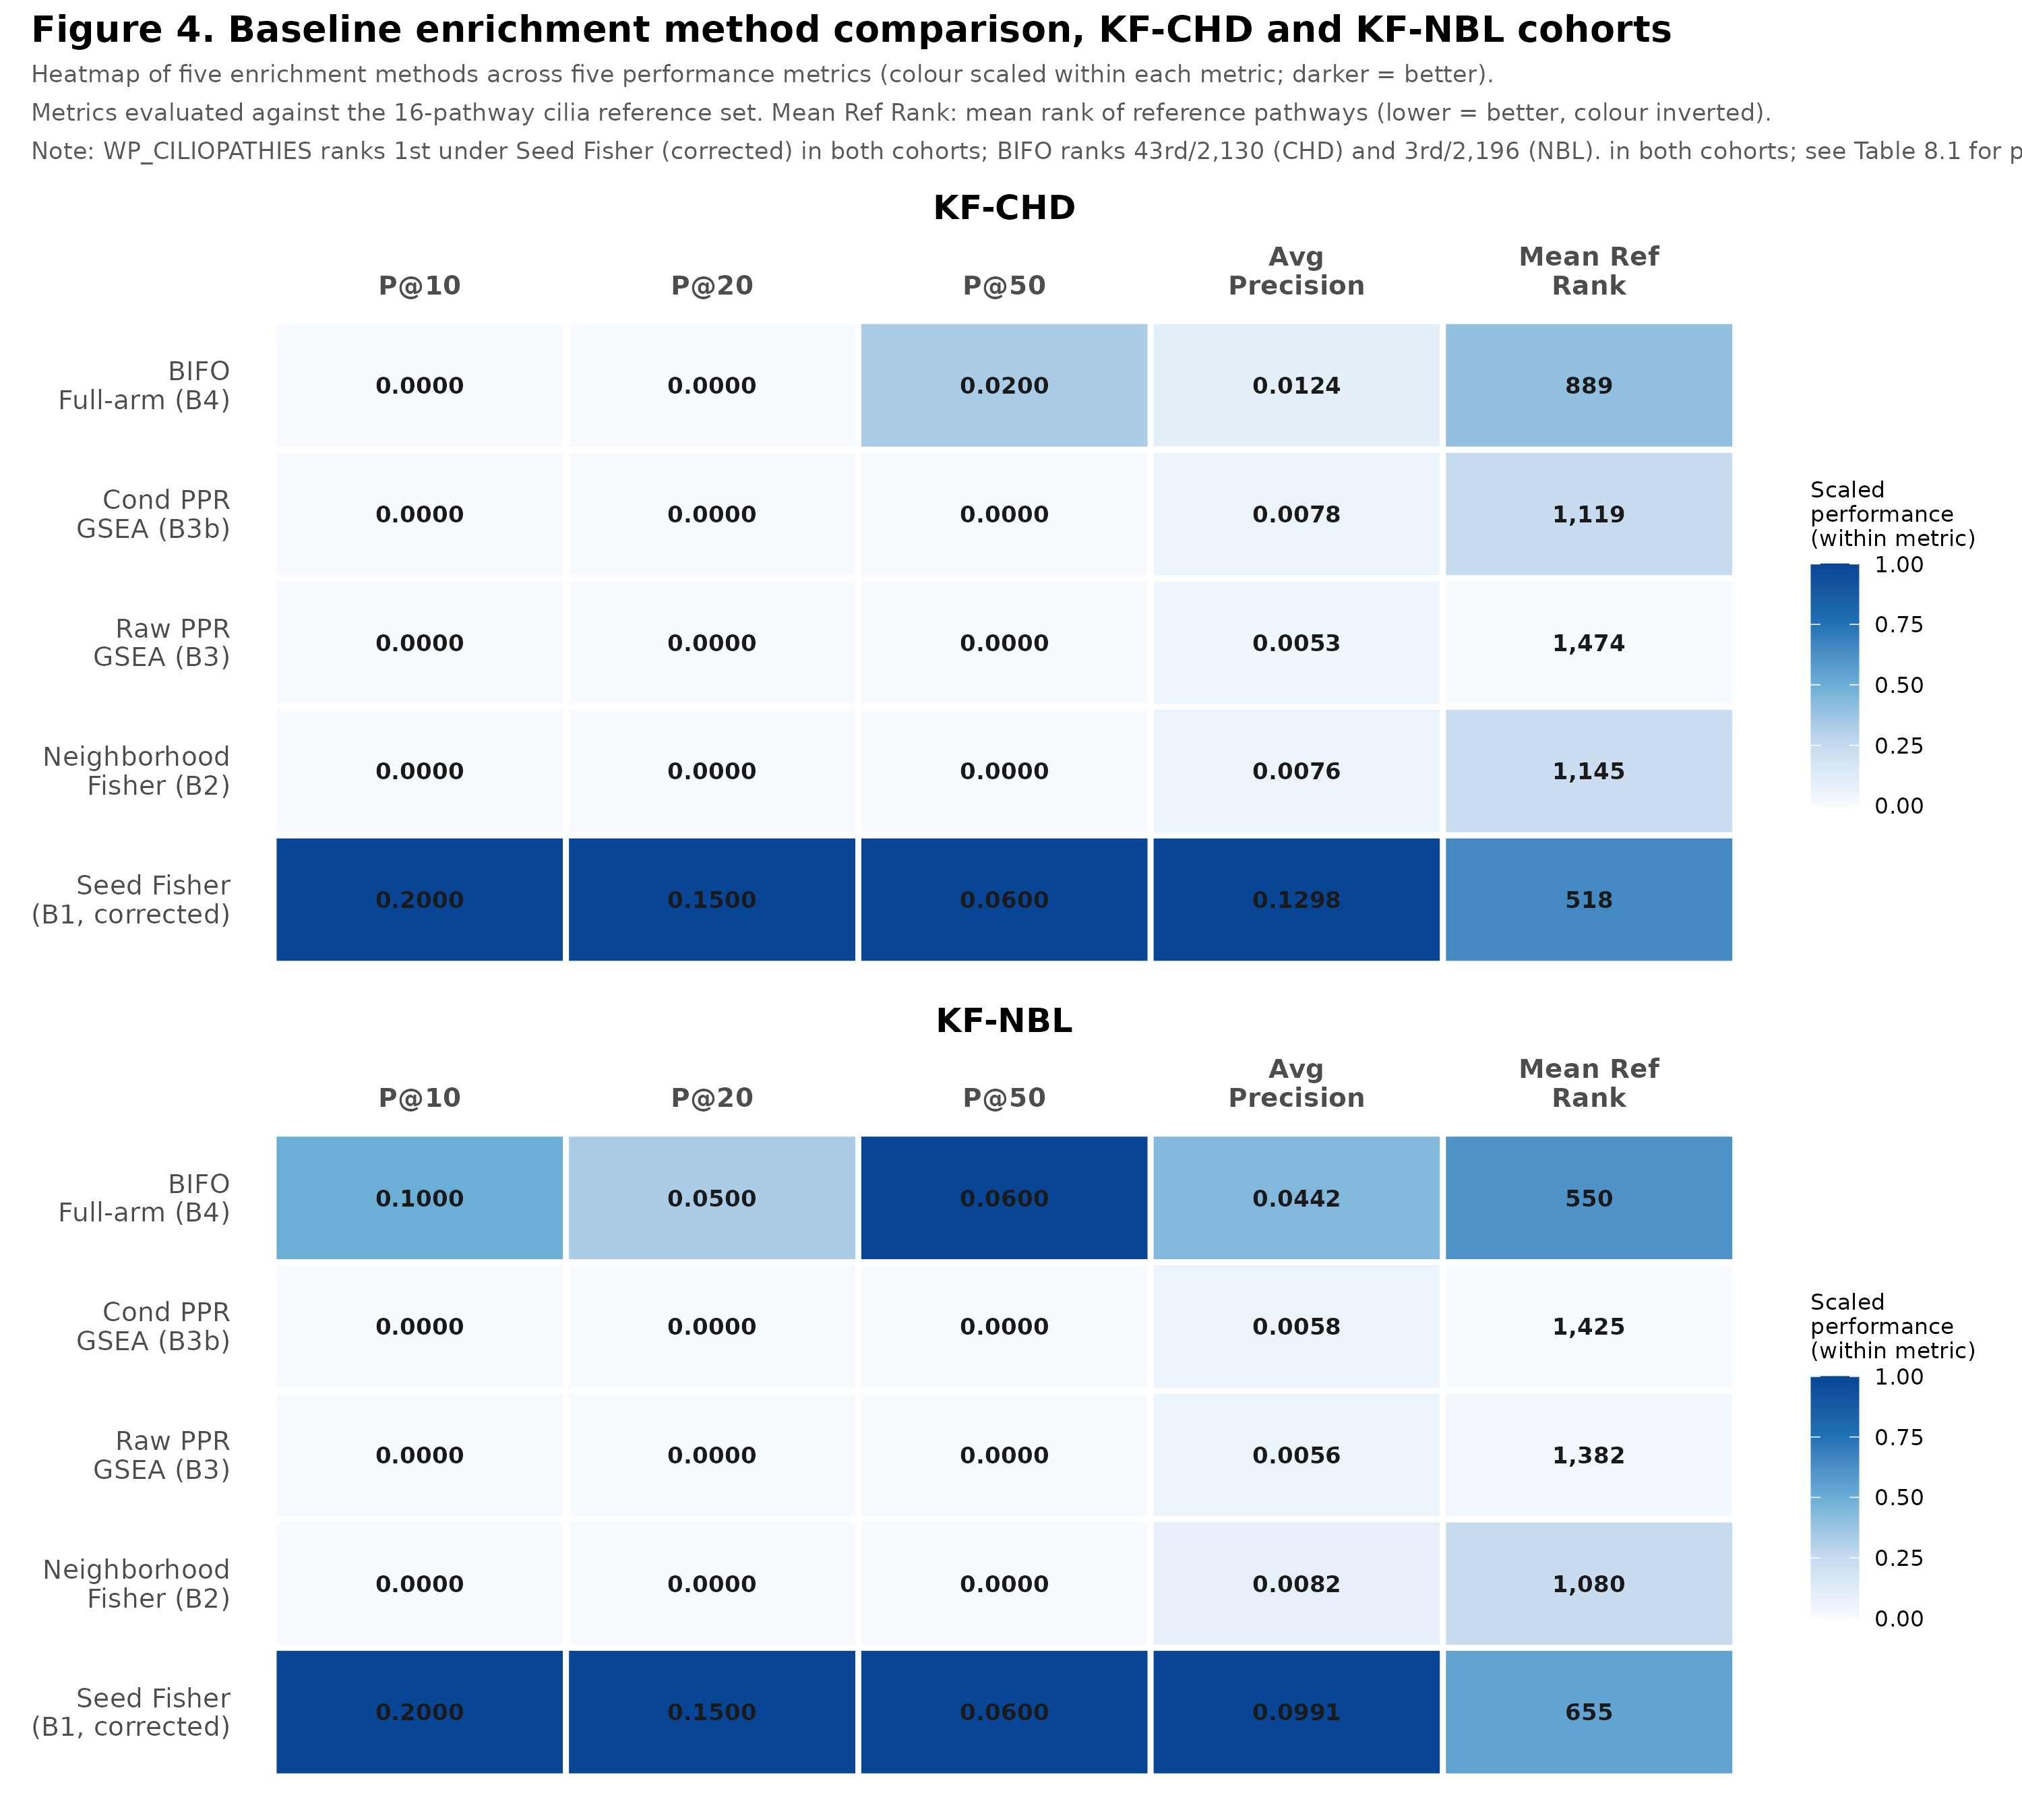

The script that saved this image:
# =============================================================================
# Figure 4: Baseline method comparison heatmap, KF-CHD and KF-NBL
#
# Panels:
#   A: KF-CHD heatmap, method × metric
#   B: KF-NBL heatmap, method × metric
#
# Data: kf_{cohort}_results/baseline_comparison.json
# Output: figures/fig4_baseline_heatmap.png
# =============================================================================

library(ggplot2)
library(dplyr)
library(tidyr)
library(patchwork)
library(scales)
library(jsonlite)

BASE   <- here::here()
OUTDIR <- file.path(BASE, "figures")
dir.create(OUTDIR, showWarnings = FALSE)

fix_json <- function(path) {
  txt <- paste(readLines(path, warn = FALSE), collapse = "\n")
  txt <- gsub("\\bNaN\\b",       "null", txt)
  txt <- gsub("\\bInfinity\\b",  "null", txt)
  txt <- gsub("\\b-Infinity\\b", "null", txt)
  fromJSON(txt)
}

# ── Load baseline JSON for both cohorts ───────────────────────────────────────
load_baseline_json <- function(path, cohort) {
  d <- fix_json(path)
  m <- d$methods  # data.frame with one row per method
  tibble(
    cohort           = cohort,
    method           = m$method,
    p10              = as.numeric(m$precision_at_10),
    p20              = as.numeric(m$precision_at_20),
    p50              = as.numeric(m$precision_at_50),
    ap               = as.numeric(m$average_precision),
    mean_rank        = as.numeric(m$mean_ref_rank)
  )
}

chd_bl <- load_baseline_json(
  file.path(BASE, "bifo-graph/results/kf_chd/baseline_comparison.json"), "KF-CHD")
nbl_bl <- load_baseline_json(
  file.path(BASE, "bifo-graph/results/kf_nbl/baseline_comparison.json"), "KF-NBL")

df <- bind_rows(chd_bl, nbl_bl)

# ── Method labels ─────────────────────────────────────────────────────────────
method_map <- c(
  seed_fisher          = "Seed Fisher\n(B1, corrected)",
  neighborhood_fisher  = "Neighborhood\nFisher (B2)",
  raw_ppr_gsea         = "Raw PPR\nGSEA (B3)",
  cond_ppr_gsea        = "Cond PPR\nGSEA (B3b)",
  bifo_full            = "BIFO\nFull-arm (B4)"
)
df <- df %>%
  mutate(method_label = factor(recode(method, !!!method_map),
                                levels = method_map))

# ── Long format for heatmap ───────────────────────────────────────────────────
df_long <- df %>%
  pivot_longer(cols = c(p10, p20, p50, ap, mean_rank),
               names_to = "metric", values_to = "value") %>%
  mutate(
    metric_label = factor(
      recode(metric,
             p10       = "P@10",
             p20       = "P@20",
             p50       = "P@50",
             ap        = "Avg\nPrecision",
             mean_rank = "Mean Ref\nRank"),
      levels = c("P@10", "P@20", "P@50", "Avg\nPrecision", "Mean Ref\nRank")
    )
  )

# Normalize within cohort×metric for color scaling
# For mean_rank: invert (lower rank = better = higher scaled value)
df_long <- df_long %>%
  group_by(cohort, metric) %>%
  mutate(
    norm = case_when(
      metric == "mean_rank" ~ 1 - (value / max(value, na.rm = TRUE)),
      max(value, na.rm = TRUE) == 0 ~ 0,
      TRUE ~ value / max(value, na.rm = TRUE)
    )
  ) %>%
  ungroup() %>%
  mutate(
    disp_label = case_when(
      metric == "mean_rank" ~ comma(round(value, 0)),
      TRUE                  ~ sprintf("%.4f", value)
    )
  )

# ── Plot function ─────────────────────────────────────────────────────────────
make_heatmap <- function(data, cohort_name) {
  d <- data %>% filter(cohort == cohort_name)

  # Annotation: note WP_CILIOPATHIES rank=1 for seed_fisher and bifo_full
  d <- d %>%
    mutate(note = ifelse(
      metric %in% c("p10", "mean_rank") &
        method %in% c("seed_fisher", "bifo_full"),
      "\u2605", ""   # star for cilia-rank-1 methods
    ))

  ggplot(d, aes(x = metric_label, y = method_label, fill = norm)) +
    geom_tile(color = "white", linewidth = 1.0) +
    geom_text(aes(label = disp_label),
              size = 2.9, fontface = "bold", color = "grey10") +
    scale_fill_gradientn(
      colors   = c("#F7FBFF", "#C6DBEF", "#6BAED6", "#2171B5", "#084594"),
      na.value = "grey92",
      limits   = c(0, 1),
      name     = "Scaled\nperformance\n(within metric)"
    ) +
    scale_x_discrete(position = "top") +
    labs(title = cohort_name, x = NULL, y = NULL) +
    theme_minimal(base_size = 11) +
    theme(
      panel.grid    = element_blank(),
      axis.text.x   = element_text(face = "bold", size = 9.5),
      axis.text.y   = element_text(size = 9.5),
      plot.title    = element_text(face = "bold", size = 12, hjust = 0.5),
      legend.title  = element_text(size = 8),
      legend.text   = element_text(size = 8)
    )
}

pCHD <- make_heatmap(df_long, "KF-CHD")
pNBL <- make_heatmap(df_long, "KF-NBL")

fig4 <- pCHD / pNBL +
  plot_annotation(
    title    = "Figure 4. Baseline enrichment method comparison, KF-CHD and KF-NBL cohorts",
    subtitle = paste0(
      "Heatmap of five enrichment methods across five performance metrics ",
      "(colour scaled within each metric; darker = better).\n",
      "Metrics evaluated against the 16-pathway cilia reference set. ",
      "Mean Ref Rank: mean rank of reference pathways (lower = better, colour inverted).\n",
      "Note: WP_CILIOPATHIES ranks 1st under Seed Fisher (corrected) in both cohorts; BIFO ranks 43rd/2,130 (CHD) and 3rd/2,196 (NBL). ",
      "in both cohorts; see Table 8.1 for per-pathway ranks."
    ),
    theme = theme(
      plot.title    = element_text(face = "bold", size = 13),
      plot.subtitle = element_text(size = 8.5, color = "grey35", lineheight = 1.35)
    )
  )

out <- file.path(OUTDIR, "fig4_baseline_heatmap.png")
ggsave(out, fig4, width = 10, height = 9, dpi = 300, bg = "white")
message("Saved: ", out)
